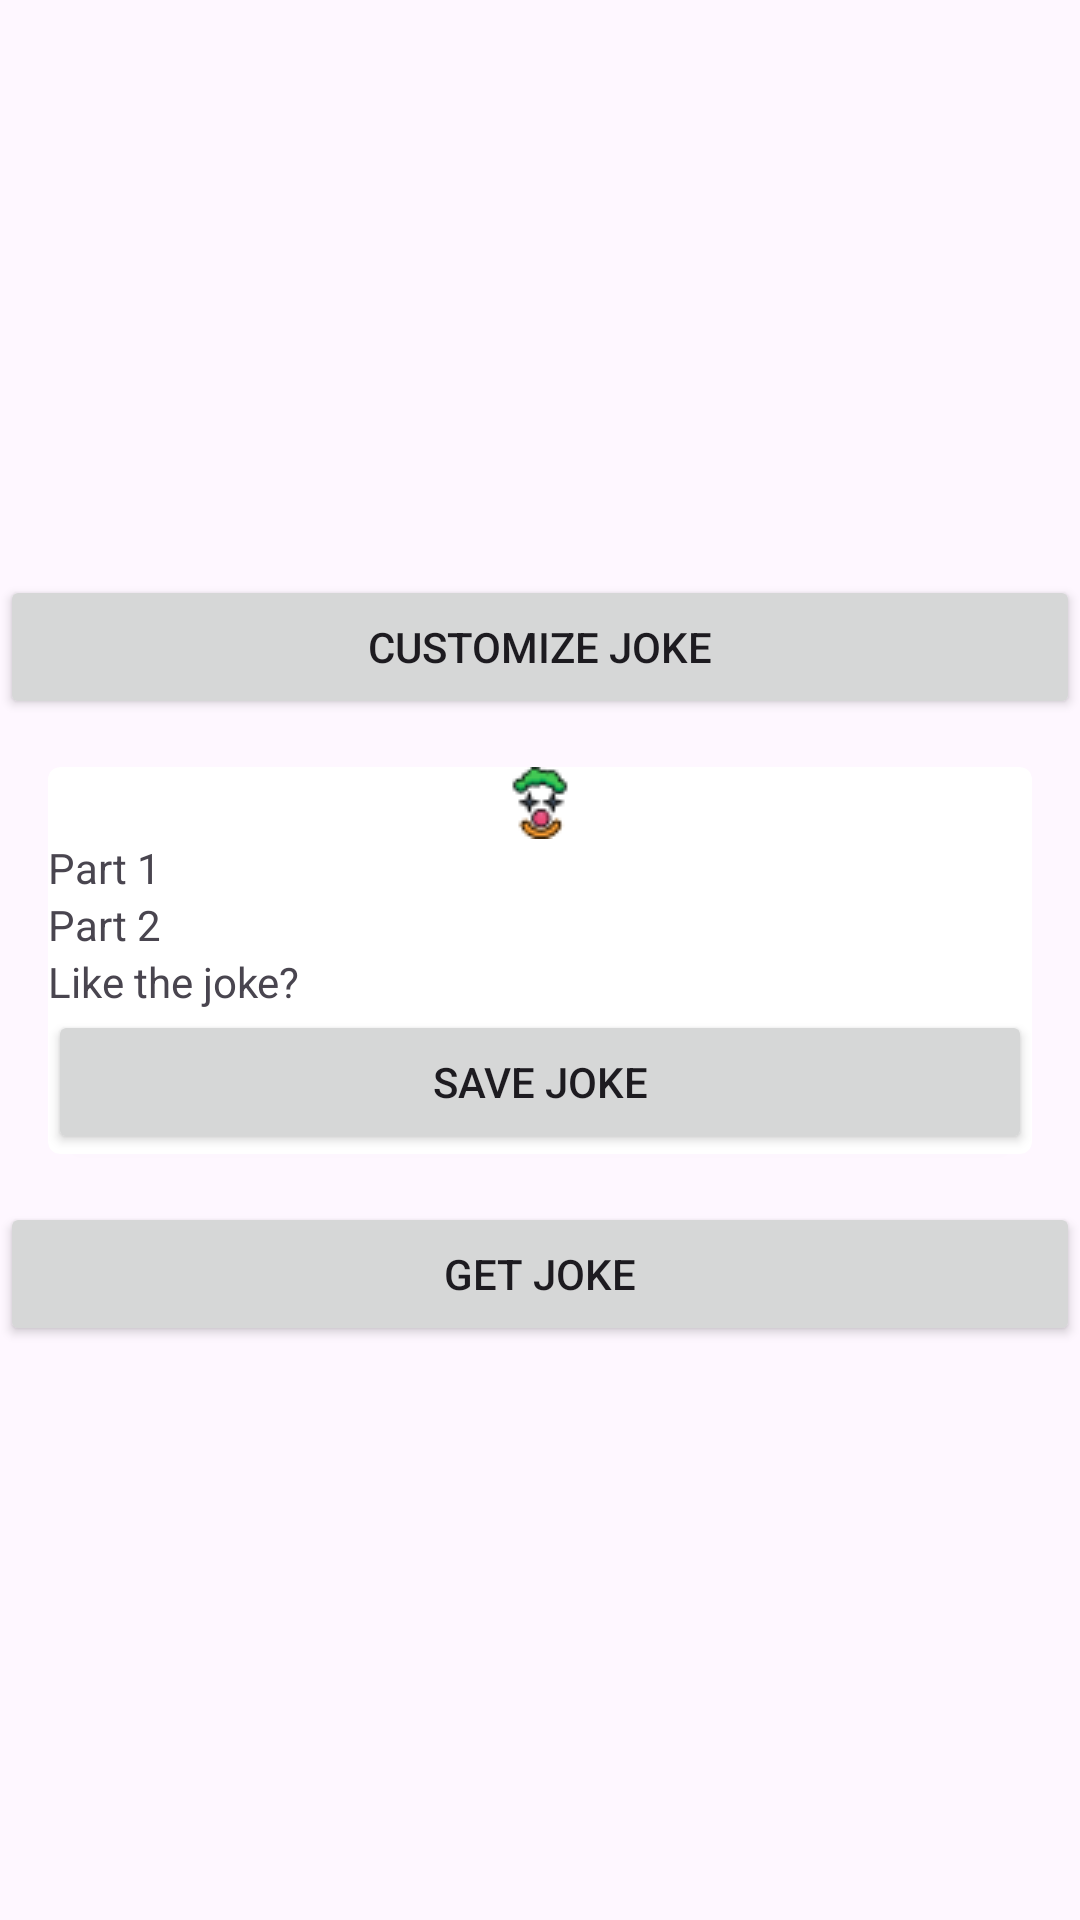

Reconstruct the res/layout file that produces this screen, plus the resources it refers to.
<!-- AndroidManifest.xml: application theme Theme.Hahaha -->
<!-- res/layout/fragment_main.xml -->
<?xml version="1.0" encoding="utf-8"?>
<androidx.constraintlayout.widget.ConstraintLayout xmlns:android="http://schemas.android.com/apk/res/android"
    xmlns:app="http://schemas.android.com/apk/res-auto"
    xmlns:tools="http://schemas.android.com/tools"
    android:id="@+id/frameLayout"
    android:layout_width="match_parent"
    android:layout_height="match_parent"
    android:layout_margin="8dp"
    tools:context=".MainFragment">

    <LinearLayout
        android:id="@+id/linearLayout"
        android:layout_width="0dp"
        android:layout_height="wrap_content"
        android:orientation="vertical"
        app:layout_constraintBottom_toBottomOf="parent"
        app:layout_constraintEnd_toEndOf="parent"
        app:layout_constraintStart_toStartOf="parent"
        app:layout_constraintTop_toTopOf="parent">

        <Button
            android:id="@+id/btnCustomizeJoke"
            android:layout_width="match_parent"
            android:layout_height="wrap_content"
            android:text="Customize Joke" />

        <androidx.cardview.widget.CardView
            android:id="@+id/JokeContainer"
            android:layout_width="match_parent"
            android:layout_height="match_parent"
            android:layout_margin="16dp"
            app:cardCornerRadius="4dp"
            app:cardElevation="2dp">

            <LinearLayout
                android:layout_width="match_parent"
                android:layout_height="wrap_content"
                android:orientation="vertical">

                <ScrollView
                    android:layout_width="match_parent"
                    android:layout_height="wrap_content">

                    <LinearLayout
                        android:layout_width="match_parent"
                        android:layout_height="wrap_content"
                        android:orientation="vertical">

                        <ImageView
                            android:id="@+id/imgCategory"
                            android:layout_width="match_parent"
                            android:layout_height="wrap_content"
                            android:src="@drawable/joker" />

                        <TextView
                            android:id="@+id/tvContentPart1"
                            android:layout_width="match_parent"
                            android:layout_height="wrap_content"
                            android:text="Part 1" />

                        <TextView
                            android:id="@+id/tvContentPart2"
                            android:layout_width="match_parent"
                            android:layout_height="wrap_content"
                            android:text="Part 2" />
                    </LinearLayout>
                </ScrollView>

                <TextView
                    android:id="@+id/saveJokeLabel"
                    android:layout_width="match_parent"
                    android:layout_height="wrap_content"
                    android:text="Like the joke?" />

                <Button
                    android:id="@+id/btnSaveJoke"
                    android:layout_width="match_parent"
                    android:layout_height="wrap_content"
                    android:text="Save Joke" />
            </LinearLayout>
        </androidx.cardview.widget.CardView>

        <Button
            android:id="@+id/btnGetJoke"
            android:layout_width="match_parent"
            android:layout_height="wrap_content"
            android:text="Get Joke" />
    </LinearLayout>
</androidx.constraintlayout.widget.ConstraintLayout>
<!-- resources referenced by this layout -->
<resources>
  <!-- drawable joker: png bitmap (drawable, 1284 bytes) -->
  <style name="Theme.Hahaha" parent="Base.Theme.Hahaha" />
  <style name="Base.Theme.Hahaha" parent="Theme.Material3.DayNight.NoActionBar">
          
          
      </style>
</resources>
